Run: headless pygame with SDL's dummy video driver; simulated clock (each Clock.tick advances the game by its frame time, no real sleeping); random seed 0; keys injected as events and as key.get_pressed() state; mouse plan: one left click at the window centre at the start of phase 2, then a move to the lower-right quarter at the start of phase 3.
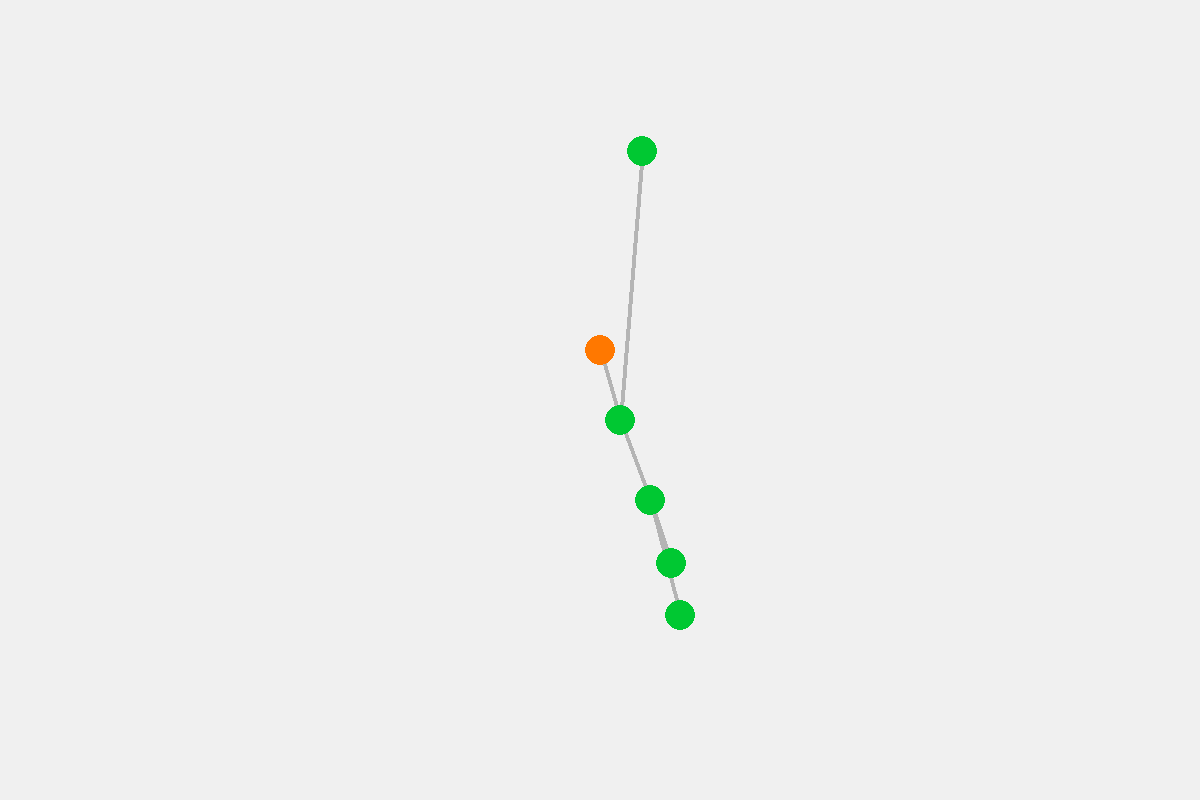
Frame 1 of 4 · flips 1–60 · no input
Frame 2 of 4 · flips 61–180 · clicked the window centre · tapped SPACE, RETURN · held RIGHT (→), D · screen unchanged from frame 1, image omitted
Frame 3 of 4 · flips 181–300 · moved the mouse to the lower-right quarter · held DOWN (↓), S · screen unchanged from frame 2, image omitted
Frame 4 of 4 · flips 301–420 · held LEFT (←), A, UP (↑), W · screen unchanged from frame 3, image omitted

The pygame program that drew these frames:

import pygame
import math

pygame.init()
screen = pygame.display.set_mode((1200, 800))
clock = pygame.time.Clock()

# --------------------------------------------------------
# Your Data
# --------------------------------------------------------
passages = [
    (436, 356),
    (575, 352),
    (642, 354),
    (642, 473),
    (643, 563),
    (643, 616),
    (643, 315),
    (644, 215),
    (643, 177),
]

rooms = {
    "CNL Hall": {"pos": [(642, 151)]},
    "Room 134": {"pos": [(680, 615)]},
    "Room 135": {"pos": [(671, 563)]},
    "passages": {"pos": passages}
}

graph_nodes = {
    "H1": (600, 350),
    "H2": (620, 420),
    "H3": (650, 500),

    "CNL Hall": rooms["CNL Hall"]["pos"][0],
    "Room 134": rooms["Room 134"]["pos"][0],
    "Room 135": rooms["Room 135"]["pos"][0],
}

graph_edges = {
    "H1": ["H2"],
    "H2": ["H1", "H3", "CNL Hall"],
    "H3": ["H2", "Room 134", "Room 135"],
    "CNL Hall": ["H2"],
    "Room 134": ["H3"],
    "Room 135": ["H3"]
}

# --------------------------------------------------------
# Bingo's START location
# --------------------------------------------------------
bingo_node = "H1"

# Last path that was computed
last_path = None


# --------------------------------------------------------
# Helper Functions
# --------------------------------------------------------
def dist(a, b):
    return math.dist(a, b)


def dijkstra(start, goal):
    """Return shortest path from start → goal."""
    unvisited = set(graph_nodes.keys())
    dist_to = {n: float("inf") for n in unvisited}
    parent = {n: None for n in unvisited}

    dist_to[start] = 0

    while unvisited:
        current = min(unvisited, key=lambda n: dist_to[n])
        unvisited.remove(current)

        if current == goal:
            break

        for nxt in graph_edges.get(current, []):
            cost = dist(graph_nodes[current], graph_nodes[nxt])
            if dist_to[current] + cost < dist_to[nxt]:
                dist_to[nxt] = dist_to[current] + cost
                parent[nxt] = current

    if dist_to[goal] == float("inf"):
        return None

    # rebuild path
    path = []
    p = goal
    while p is not None:
        path.append(p)
        p = parent[p]
    path.reverse()
    return path


def node_at_pos(mx, my, radius=20):
    """Return node clicked if close enough"""
    for name, (x, y) in graph_nodes.items():
        if (mx - x) ** 2 + (my - y) ** 2 <= radius ** 2:
            return name
    return None


# --------------------------------------------------------
# Main Loop
# --------------------------------------------------------
running = True
while running:
    screen.fill((240, 240, 240))

    for event in pygame.event.get():
        if event.type == pygame.QUIT:
            running = False

        # When click → compute shortest path
        if event.type == pygame.MOUSEBUTTONDOWN:
            clicked = node_at_pos(*event.pos)
            if clicked:
                last_path = dijkstra(bingo_node, clicked)
                print("PATH:", last_path)

    # Draw edges (gray)
    for a, neighbors in graph_edges.items():
        for b in neighbors:
            ax, ay = graph_nodes[a]
            bx, by = graph_nodes[b]
            pygame.draw.line(screen, (180, 180, 180), (ax, ay), (bx, by), 4)

    # Draw path (yellow)
    if last_path:
        for i in range(len(last_path) - 1):
            ax, ay = graph_nodes[last_path[i]]
            bx, by = graph_nodes[last_path[i + 1]]
            pygame.draw.line(screen, (255, 220, 0), (ax, ay), (bx, by), 8)

    # Draw nodes
    for name, (x, y) in graph_nodes.items():
        color = (0, 200, 50) if name != bingo_node else (255, 120, 0)
        pygame.draw.circle(screen, color, (x, y), 15)

    pygame.display.flip()
    clock.tick(60)

pygame.quit()
